Labelled photos from "spectrograms_split", an image-classification folder in yildiramdsa/sleep_apnea_classification_via_eeg_spectrograms_and_deep_learning. The possible labels are: mild, moderate, normal, severe.

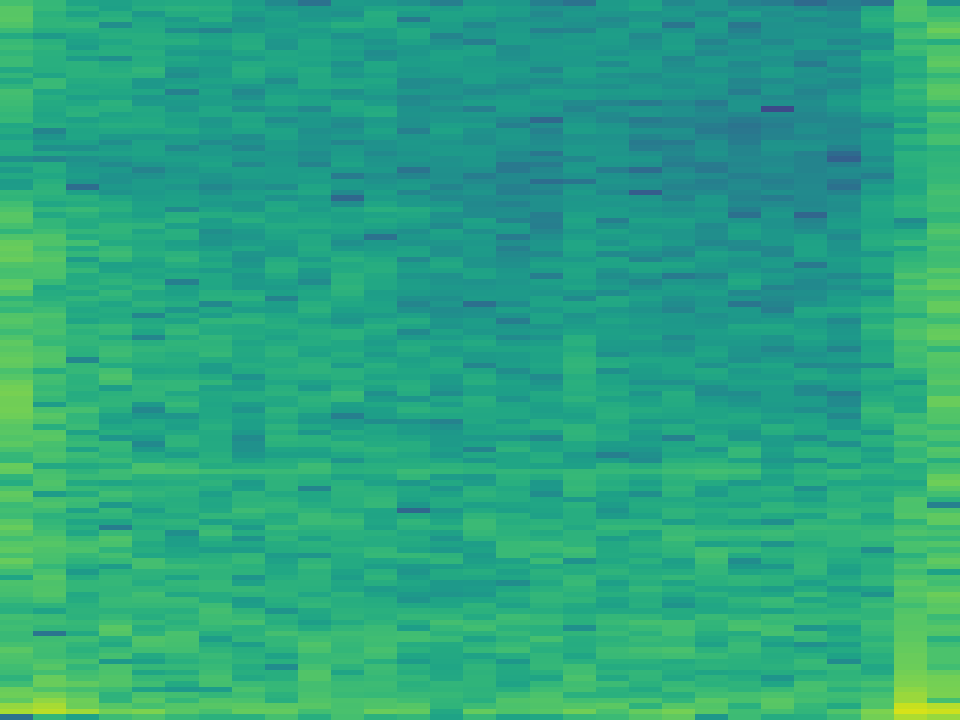
Label: severe

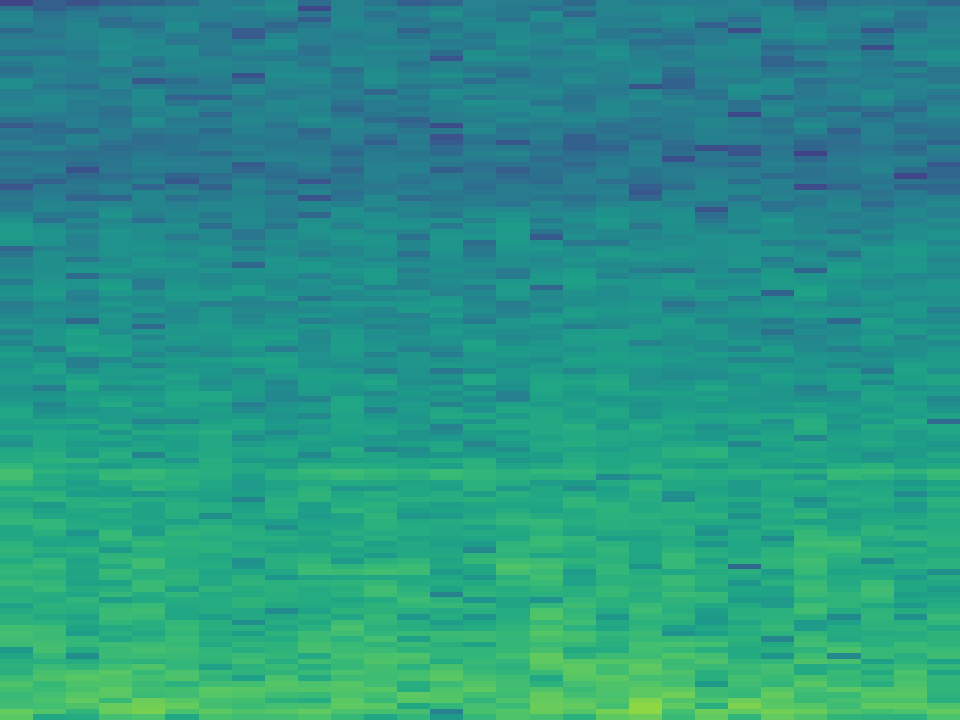
Label: mild

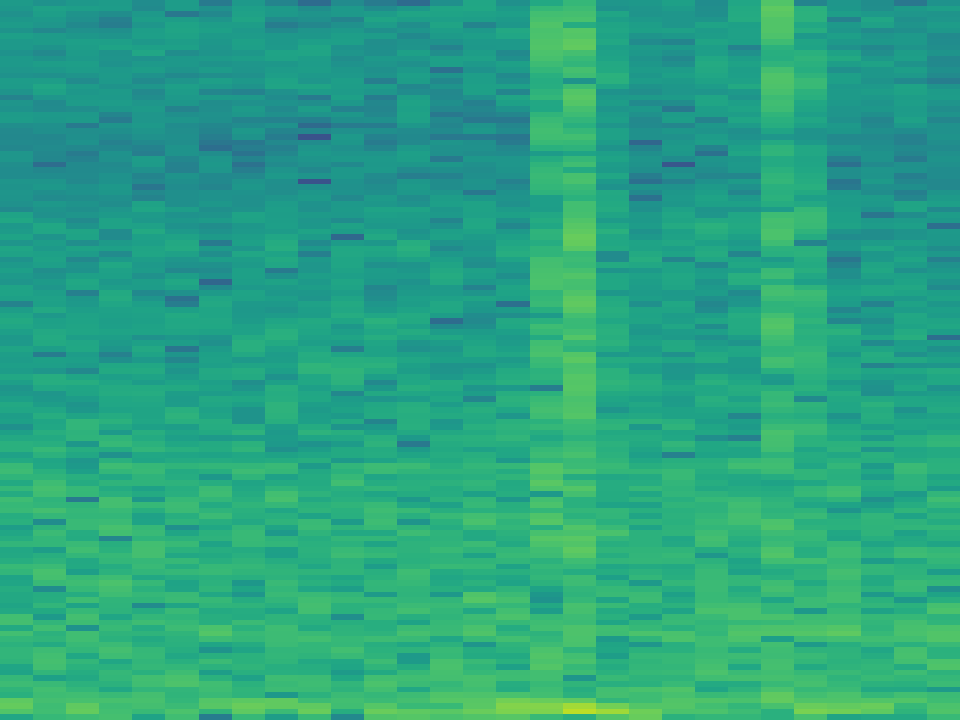
Label: severe

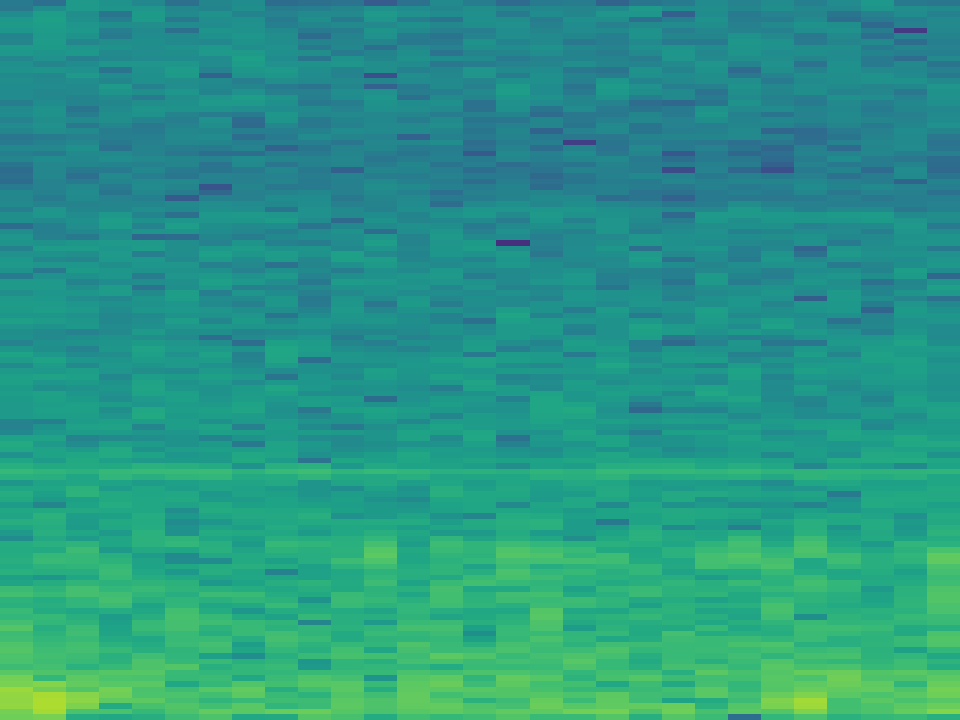
Label: moderate

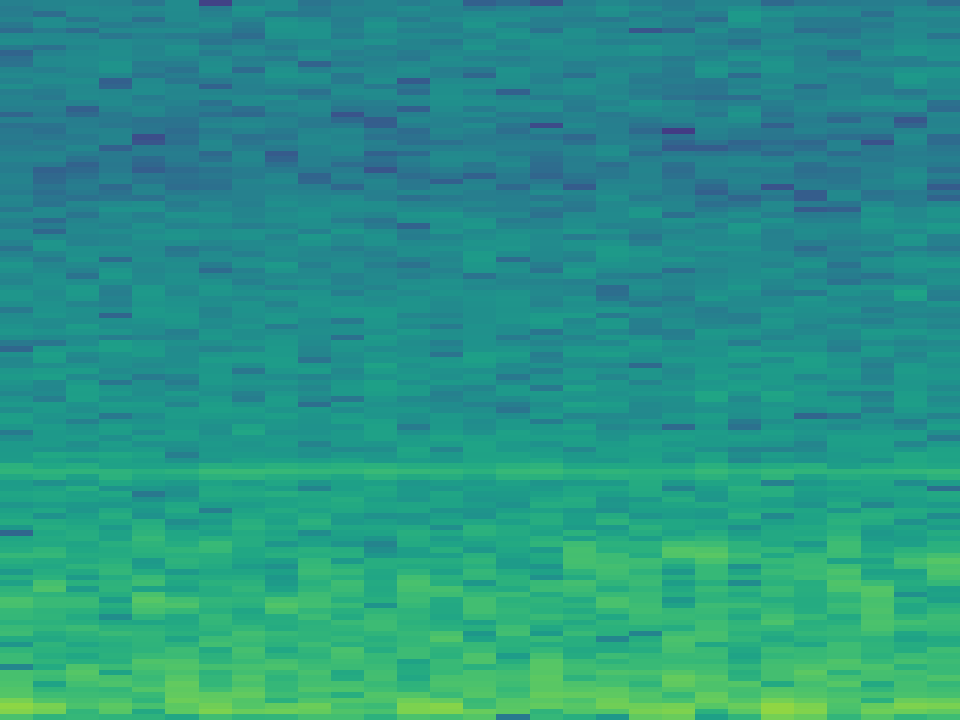
Label: normal

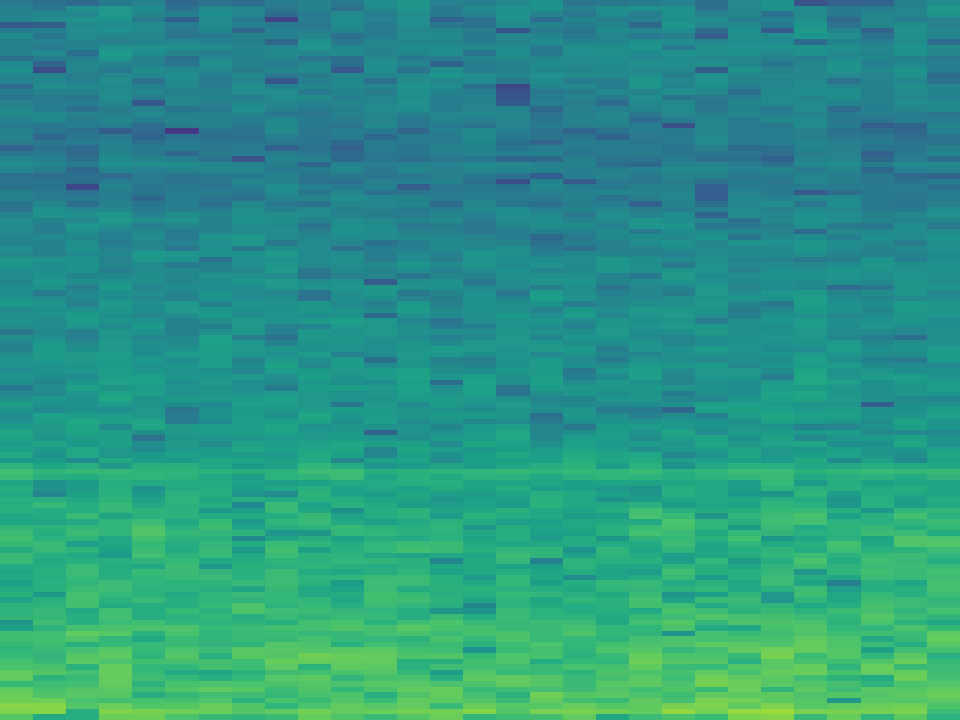
Label: moderate
